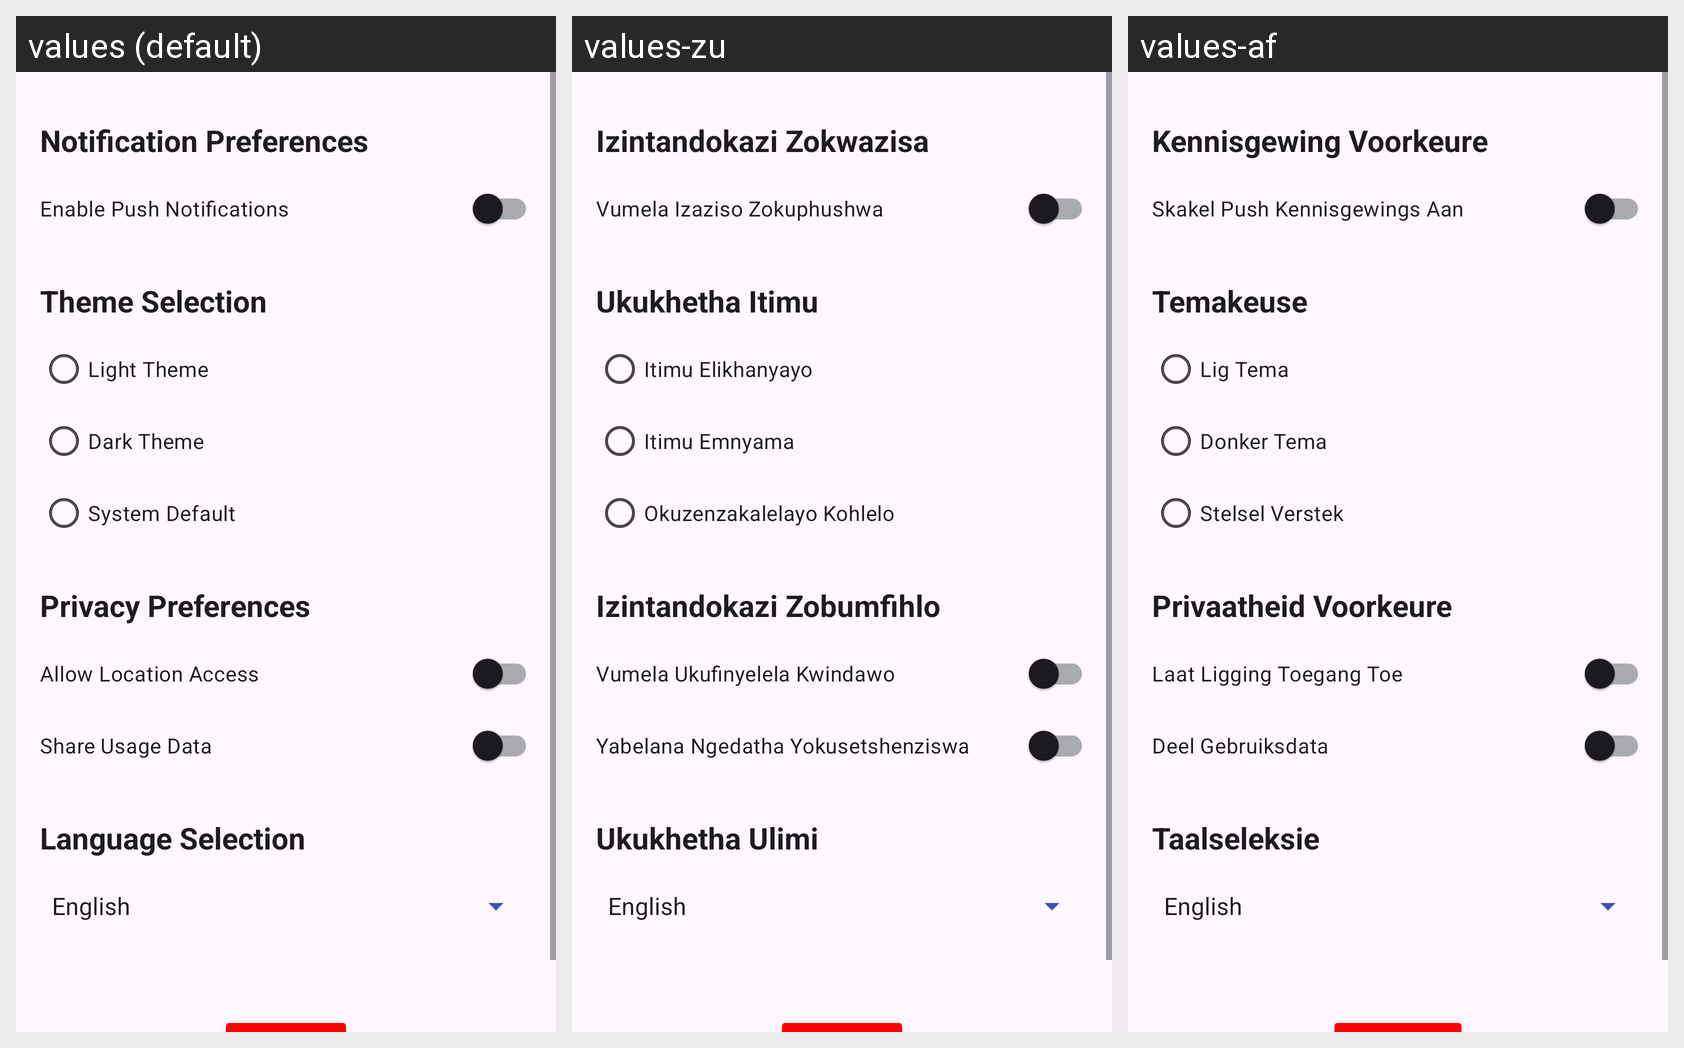

Here is an Android app screen in its default locale and in the app's own translations. Write out the translated-string differences for the strings that appear on this screen.
Android screen res/layout/fragment_settings.xml rendered under 3 locales, left to right: values (default), values-zu, values-af. Device: Nexus 5 (rendered at 1080×1920; each locale shown at half size, 540×960, under a caption strip naming it); theme Theme.Alpha.
Strings drawn on this screen, with the default value and each locale's value (text and hints the layout hard-codes, and strings that could not be matched under every locale, appear in the picture but are not listed):

notification_preferences
  values: Notification Preferences
  values-zu: Izintandokazi Zokwazisa
  values-af: Kennisgewing Voorkeure

enable_push_notifications
  values: Enable Push Notifications
  values-zu: Vumela Izaziso Zokuphushwa
  values-af: Skakel Push Kennisgewings Aan

theme_selection
  values: Theme Selection
  values-zu: Ukukhetha Itimu
  values-af: Temakeuse

light_theme
  values: Light Theme
  values-zu: Itimu Elikhanyayo
  values-af: Lig Tema

dark_theme
  values: Dark Theme
  values-zu: Itimu Emnyama
  values-af: Donker Tema

system_default
  values: System Default
  values-zu: Okuzenzakalelayo Kohlelo
  values-af: Stelsel Verstek

privacy_preferences
  values: Privacy Preferences
  values-zu: Izintandokazi Zobumfihlo
  values-af: Privaatheid Voorkeure

allow_location_access
  values: Allow Location Access
  values-zu: Vumela Ukufinyelela Kwindawo
  values-af: Laat Ligging Toegang Toe

share_usage_data
  values: Share Usage Data
  values-zu: Yabelana Ngedatha Yokusetshenziswa
  values-af: Deel Gebruiksdata

language_selection
  values: Language Selection
  values-zu: Ukukhetha Ulimi
  values-af: Taalseleksie
